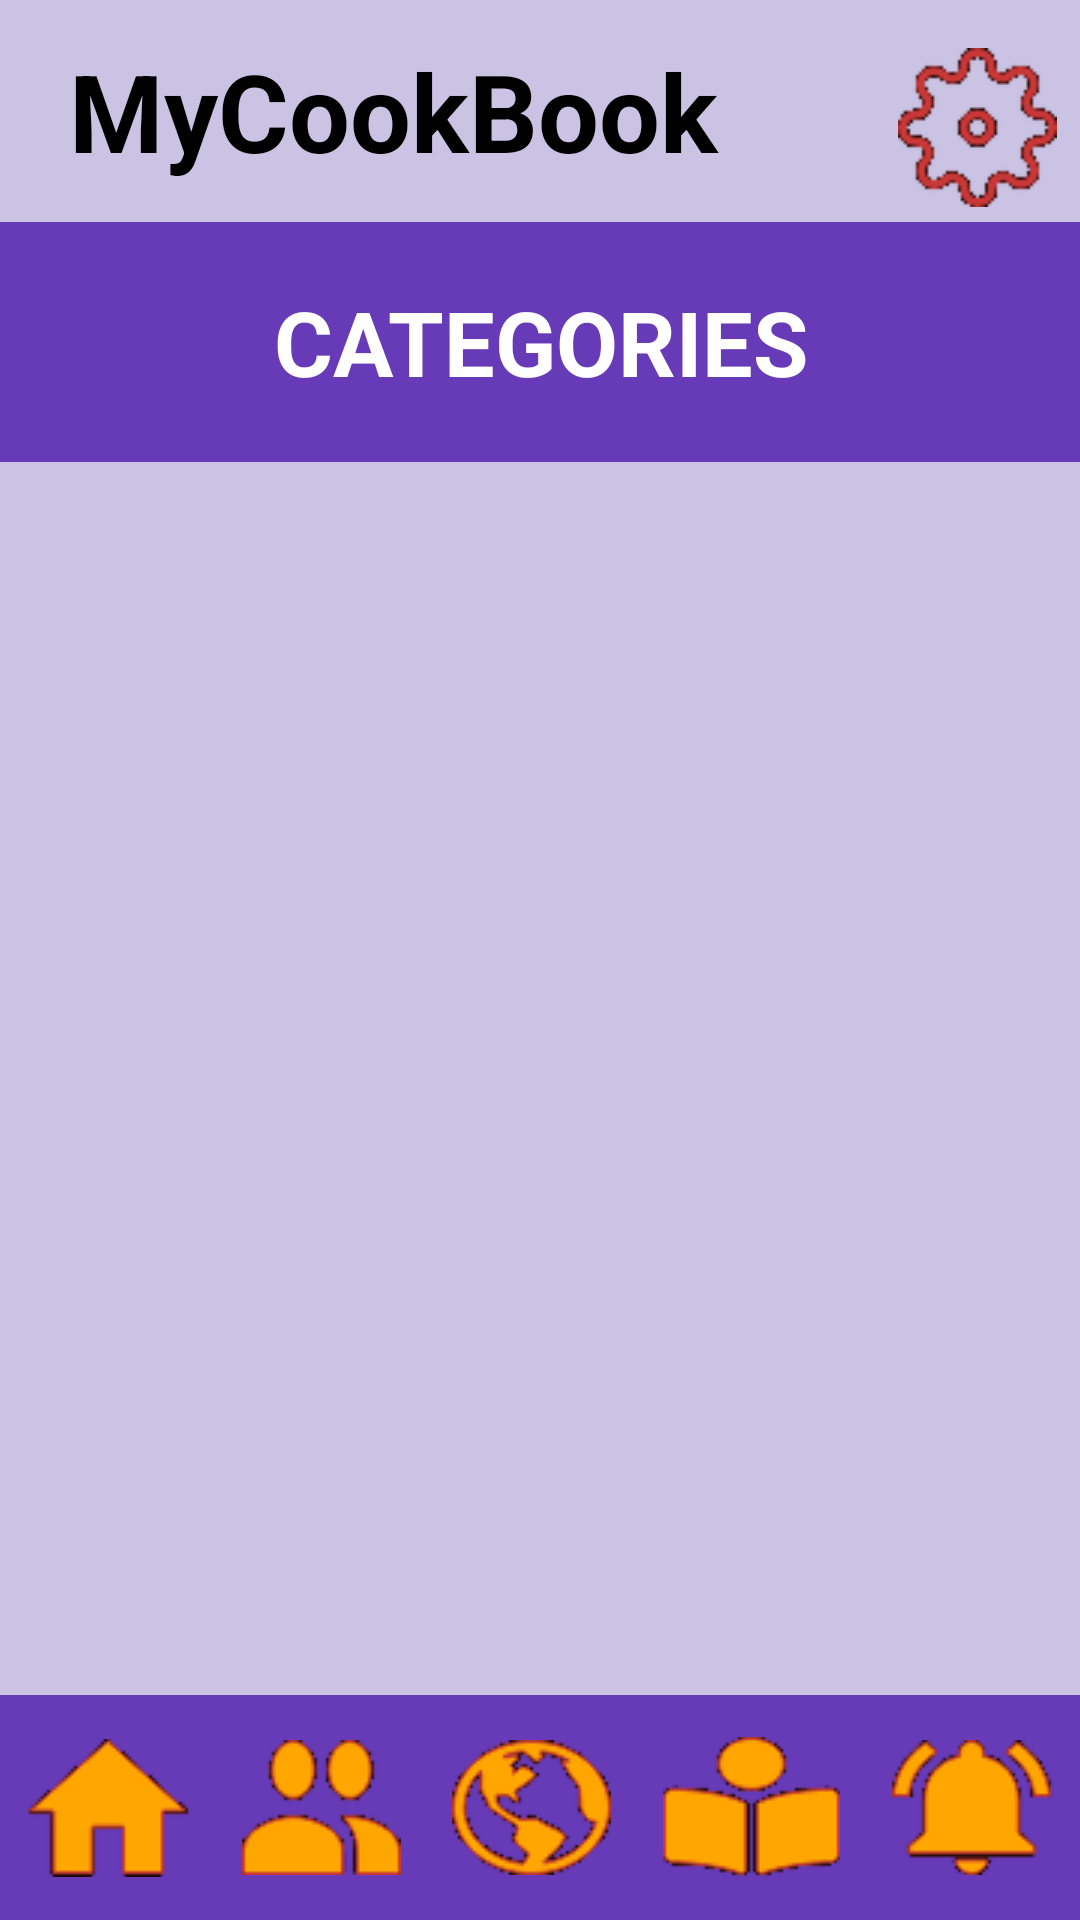

Android layout source for this screen:
<!-- AndroidManifest.xml: application theme Theme.AppCompat.Light.NoActionBar -->
<!-- res/layout/cookbook.xml -->
<?xml version="1.0" encoding="utf-8"?>

<androidx.constraintlayout.widget.ConstraintLayout xmlns:android="http://schemas.android.com/apk/res/android"
    xmlns:app="http://schemas.android.com/apk/res-auto"
    xmlns:tools="http://schemas.android.com/tools"
    android:layout_width="match_parent"
    android:layout_height="match_parent"
    android:background="@color/lightPurple"
    tools:context=".login">

    <TextView
        android:id="@+id/textView18"
        android:layout_width="262dp"
        android:layout_height="74dp"
        android:gravity="center"
        android:text="MyCookBook"
        android:textColor="@color/black"
        android:textSize="36sp"
        android:textStyle="bold"
        app:layout_constraintStart_toStartOf="parent"
        app:layout_constraintTop_toTopOf="parent" />

    <ImageButton
        android:id="@+id/settingCookBookBtn"
        android:layout_width="wrap_content"
        android:layout_height="wrap_content"
        android:layout_marginTop="16dp"
        android:background="@color/lightPurple"
        app:layout_constraintEnd_toEndOf="parent"
        app:layout_constraintHorizontal_bias="0.833"
        app:layout_constraintStart_toEndOf="@+id/textView18"
        app:layout_constraintTop_toTopOf="parent"
        app:srcCompat="@drawable/settings" />

    <TextView
        android:id="@+id/textView19"
        android:layout_width="0dp"
        android:layout_height="80dp"
        android:layout_margin="0dp"
        android:background="@color/regularPurple"
        android:gravity="center"
        android:text="CATEGORIES"
        android:textColor="@color/white"
        android:textSize="30sp"
        android:textStyle="bold"
        app:layout_constraintEnd_toEndOf="parent"
        app:layout_constraintStart_toStartOf="parent"
        app:layout_constraintTop_toBottomOf="@+id/textView18" />

    <ListView
        android:id="@+id/categoryListV"
        android:layout_width="0dp"
        android:layout_height="388dp"
        android:layout_marginStart="5dp"
        android:layout_marginLeft="5dp"
        android:layout_marginTop="24dp"
        android:layout_marginEnd="5dp"
        android:layout_marginRight="5dp"
        android:background="@color/lightPurple"
        app:layout_constraintEnd_toEndOf="parent"
        app:layout_constraintHorizontal_bias="0.521"
        app:layout_constraintStart_toStartOf="parent"
        app:layout_constraintTop_toBottomOf="@+id/textView19">

    </ListView>

    <EditText
        android:id="@+id/catInputText"
        android:layout_width="235dp"
        android:layout_height="50dp"
        android:background="@color/white"
        android:ems="10"
        android:hint="Enter new catergory name"
        android:inputType="textPersonName"
        app:layout_constraintBottom_toTopOf="@+id/linearLayout2"
        app:layout_constraintEnd_toEndOf="parent"
        app:layout_constraintHorizontal_bias="0.248"
        app:layout_constraintStart_toStartOf="parent"
        app:layout_constraintTop_toBottomOf="@+id/categoryListV" />

    <Button
        android:id="@+id/addCatBtn"
        android:layout_width="wrap_content"
        android:layout_height="wrap_content"
        android:background="@color/regularPurple"
        android:text="Add Category"
        app:layout_constraintBottom_toTopOf="@+id/linearLayout2"
        app:layout_constraintEnd_toEndOf="parent"
        app:layout_constraintHorizontal_bias="0.205"
        app:layout_constraintStart_toEndOf="@+id/catInputText"
        app:layout_constraintTop_toBottomOf="@+id/categoryListV" />

    <LinearLayout
        android:id="@+id/linearLayout2"
        android:layout_width="match_parent"
        android:layout_height="75dp"
        android:background="#673AB7"
        android:orientation="horizontal"
        app:layout_constraintBottom_toBottomOf="parent"
        tools:layout_editor_absoluteX="28dp">

        <ImageButton
            android:id="@+id/pageHomeBtn"
            android:layout_width="wrap_content"
            android:layout_height="match_parent"
            android:layout_weight="1"
            android:background="#673AB7"
            app:srcCompat="@drawable/homeorange" />

        <ImageButton
            android:id="@+id/pageSocialBtn"
            android:layout_width="wrap_content"
            android:layout_height="match_parent"
            android:layout_weight="1"
            android:background="#673AB7"
            app:srcCompat="@drawable/socialicon" />

        <ImageButton
            android:id="@+id/pageExplorBtn"
            android:layout_width="wrap_content"
            android:layout_height="match_parent"
            android:layout_weight="1"
            android:background="@color/regularPurple"
            android:clickable="false"
            app:srcCompat="@drawable/exploreicon" />

        <ImageButton
            android:id="@+id/pageCBookBtn"
            android:layout_width="wrap_content"
            android:layout_height="match_parent"
            android:layout_weight="1"
            android:background="@color/regularPurple"
            app:srcCompat="@drawable/cookbookicon" />

        <ImageButton
            android:id="@+id/pageNotiBtn"
            android:layout_width="wrap_content"
            android:layout_height="match_parent"
            android:layout_weight="1"
            android:background="#673AB7"
            app:srcCompat="@drawable/notification" />
    </LinearLayout>
</androidx.constraintlayout.widget.ConstraintLayout>
<!-- resources referenced by this layout -->
<resources>
  <color name="black">#FF000000</color>
  <color name="lightPurple">#CBC3E3</color>
  <color name="regularPurple">#673AB7</color>
  <color name="white">#FFFFFFFF</color>
  <!-- drawable cookbookicon: png bitmap (drawable, 2310 bytes) -->
  <!-- drawable exploreicon: png bitmap (drawable, 4295 bytes) -->
  <!-- drawable homeorange: png bitmap (drawable, 1671 bytes) -->
  <!-- drawable notification: png bitmap (drawable, 2578 bytes) -->
  <!-- drawable settings: png bitmap (drawable, 2858 bytes) -->
  <!-- drawable socialicon: png bitmap (drawable, 2429 bytes) -->
</resources>
